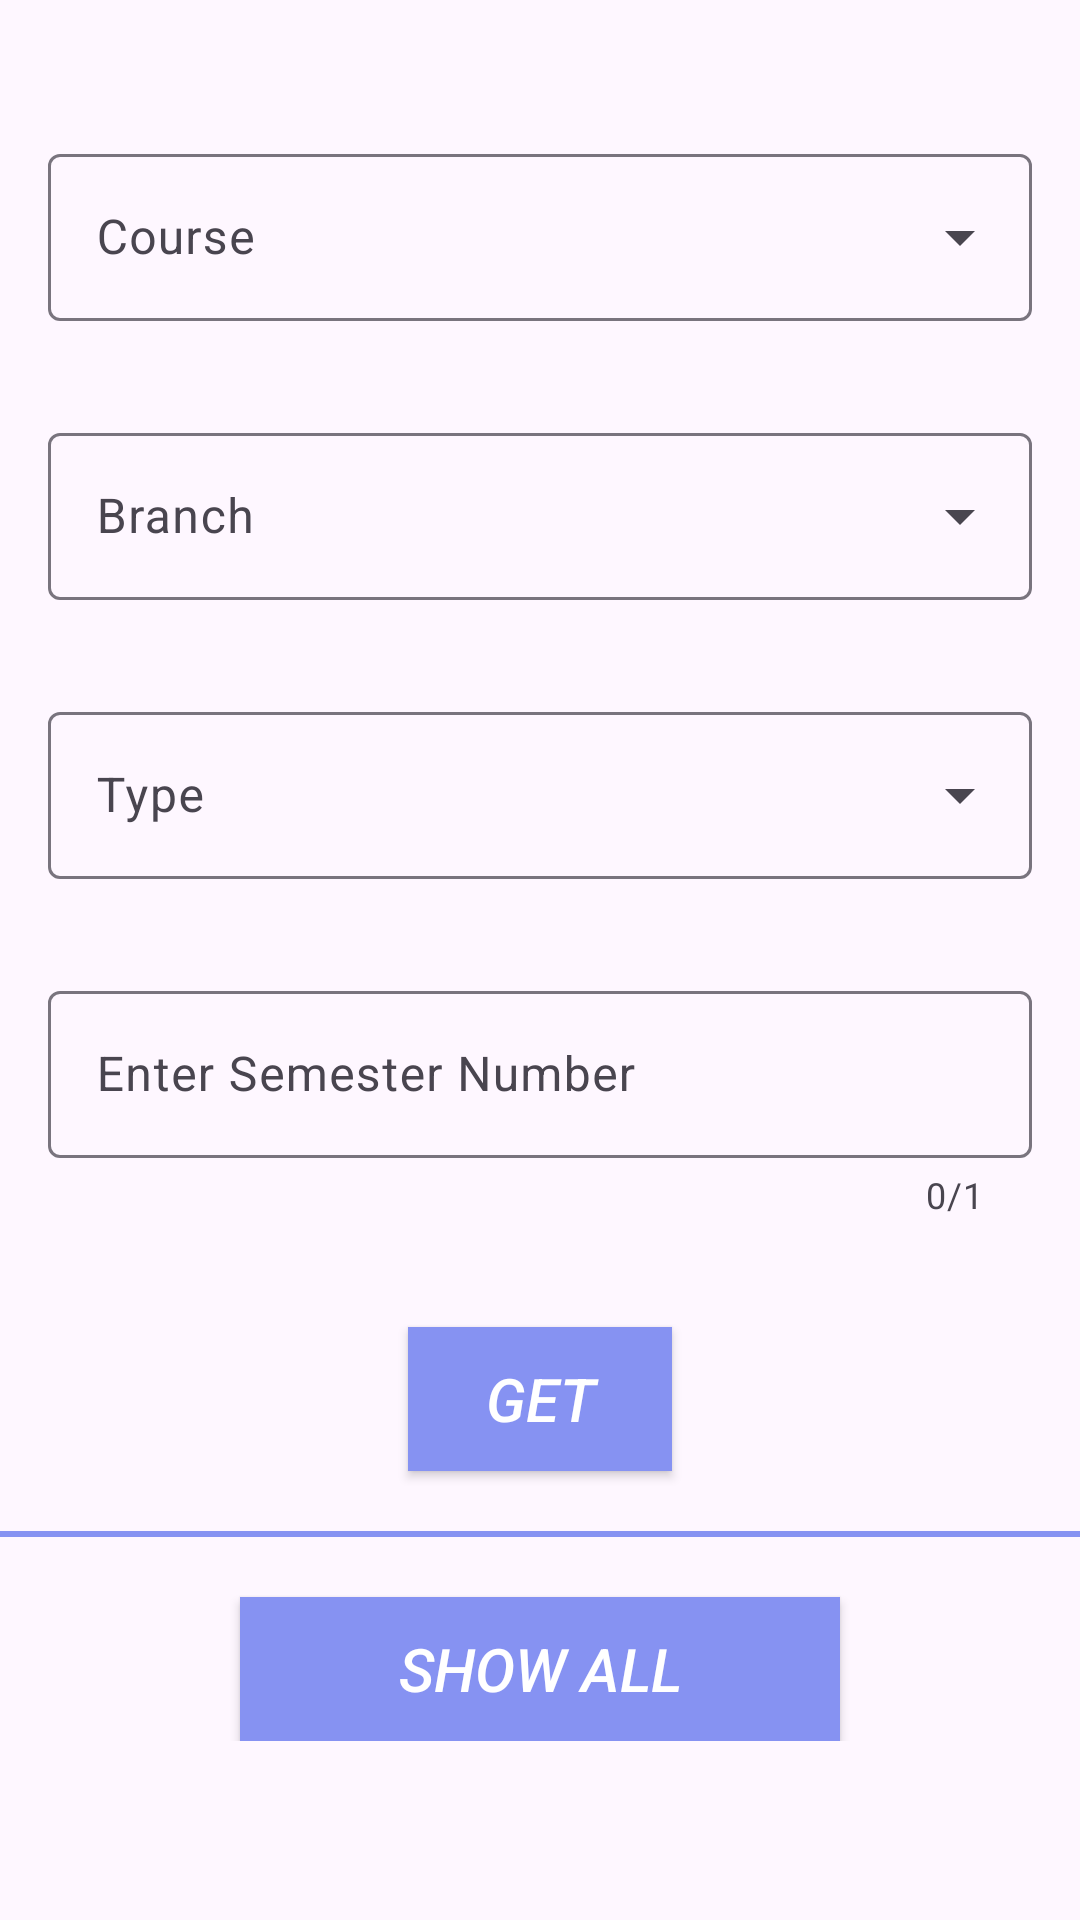

Reconstruct the res/layout file that produces this screen, plus the resources it refers to.
<!-- AndroidManifest.xml: application theme Theme.PYQsLU -->
<!-- res/layout/activity_pyqs.xml -->
<?xml version="1.0" encoding="utf-8"?>
<ScrollView xmlns:android="http://schemas.android.com/apk/res/android"
    xmlns:app="http://schemas.android.com/apk/res-auto"
    xmlns:tools="http://schemas.android.com/tools"
    android:id="@+id/main"
    android:layout_width="match_parent"
    android:layout_height="match_parent"
    tools:context=".activities.drawer_activities.PYQsActivity">

    <LinearLayout
        android:id="@+id/linearLayoutQues"
        android:layout_width="match_parent"
        android:layout_height="wrap_content"
        android:orientation="vertical"
        android:paddingTop="30dp"
        android:paddingBottom="30dp"
        app:layout_constraintTop_toTopOf="parent"
        app:layout_constraintBottom_toBottomOf="parent"
        tools:layout_editor_absoluteX="15dp">

        <com.google.android.material.textfield.TextInputLayout
            android:id="@+id/num_ques_TIL"
            style="@style/Widget.Material3.TextInputLayout.OutlinedBox.ExposedDropdownMenu"
            android:layout_width="match_parent"
            android:layout_height="wrap_content"
            android:layout_margin="16dp"
            android:hint="@string/course_text"
            app:startIconDrawable="@drawable/ques">

            <AutoCompleteTextView
                android:id="@+id/course"
                android:layout_width="match_parent"
                android:layout_height="match_parent"
                android:layout_weight="1"
                android:inputType="none"/>

        </com.google.android.material.textfield.TextInputLayout>

        <com.google.android.material.textfield.TextInputLayout
            android:id="@+id/select_category_TIL"
            style="@style/Widget.Material3.TextInputLayout.OutlinedBox.ExposedDropdownMenu"
            android:layout_width="match_parent"
            android:layout_height="wrap_content"
            android:layout_margin="16dp"
            android:hint="@string/branch_text"
            app:startIconDrawable="@drawable/ques">

            <AutoCompleteTextView
                android:id="@+id/branch"
                android:layout_width="match_parent"
                android:layout_height="match_parent"
                android:layout_weight="1"
                android:inputType="none"/>

        </com.google.android.material.textfield.TextInputLayout>

        <com.google.android.material.textfield.TextInputLayout
            android:id="@+id/difficulty_TIL"
            style="@style/Widget.Material3.TextInputLayout.OutlinedBox.ExposedDropdownMenu"
            android:layout_width="match_parent"
            android:layout_height="wrap_content"
            android:layout_margin="16dp"
            android:hint="@string/type_text"
            app:startIconDrawable="@drawable/ques">

            <AutoCompleteTextView
                android:id="@+id/type"
                android:layout_width="match_parent"
                android:layout_height="match_parent"
                android:layout_weight="1"
                android:inputType="none" />

        </com.google.android.material.textfield.TextInputLayout>

        <com.google.android.material.textfield.TextInputLayout
            android:id="@+id/sem"
            android:layout_width="match_parent"
            android:layout_height="wrap_content"
            android:layout_margin="16dp"
            app:counterEnabled="true"
            app:counterMaxLength="1"
            android:hint="@string/semester_text">

            <com.google.android.material.textfield.TextInputEditText
                android:layout_width="match_parent"
                android:layout_height="wrap_content"
                android:maxLength="1"
                android:inputType="number"
                />
        </com.google.android.material.textfield.TextInputLayout>

        <androidx.appcompat.widget.AppCompatButton
            android:id="@+id/get"
            android:layout_width="wrap_content"
            android:layout_height="wrap_content"
            android:layout_gravity="center"
            android:layout_marginTop="20dp"
            android:background="@color/lavender"
            android:textColor="@color/white"
            android:text="@string/get"
            android:textSize="20sp"
            android:textStyle="italic"/>

        <View
            android:id="@+id/view"
            android:layout_width="match_parent"
            android:layout_height="2dp"
            android:layout_marginTop="20dp"
            android:layout_marginBottom="20dp"
            android:background="@color/lavender" />

        <androidx.appcompat.widget.AppCompatButton
            android:id="@+id/show_all"
            android:layout_width="200dp"
            android:layout_height="wrap_content"
            android:layout_gravity="center"
            android:background="@color/lavender"
            android:textColor="@color/white"
            android:text="@string/show_all"
            android:textSize="20sp"
            android:textStyle="italic"/>

    </LinearLayout>

</ScrollView>
<!-- resources referenced by this layout -->
<resources>
  <color name="lavender">#8692f2</color>
  <color name="white">#FFFFFFFF</color>
  <string name="branch_text">Branch</string>
  <string name="course_text">Course</string>
  <string name="get">Get</string>
  <string name="semester_text">Enter Semester Number</string>
  <string name="show_all">Show All</string>
  <string name="type_text">Type</string>
  <style name="Theme.PYQsLU" parent="Theme.Material3.DayNight.NoActionBar">
          <item name="windowActionBar">false</item>
          <item name="windowNoTitle">true</item>
          
          <item name="colorPrimary">@color/lavender</item>
          <item name="colorPrimaryVariant">@color/blue</item>
          <item name="colorOnPrimary">@color/white</item>
          
          <item name="colorSecondary">@color/teal_200</item>
          <item name="colorSecondaryVariant">@color/teal_700</item>
          <item name="colorOnSecondary">@color/black</item>
          
          <item name="android:statusBarColor">@android:color/transparent</item>
          
      </style>
  <color name="blue">#365f7c</color>
  <color name="teal_200">#FF03DAC5</color>
  <color name="teal_700">#FF018786</color>
  <color name="black">#FF000000</color>
</resources>
